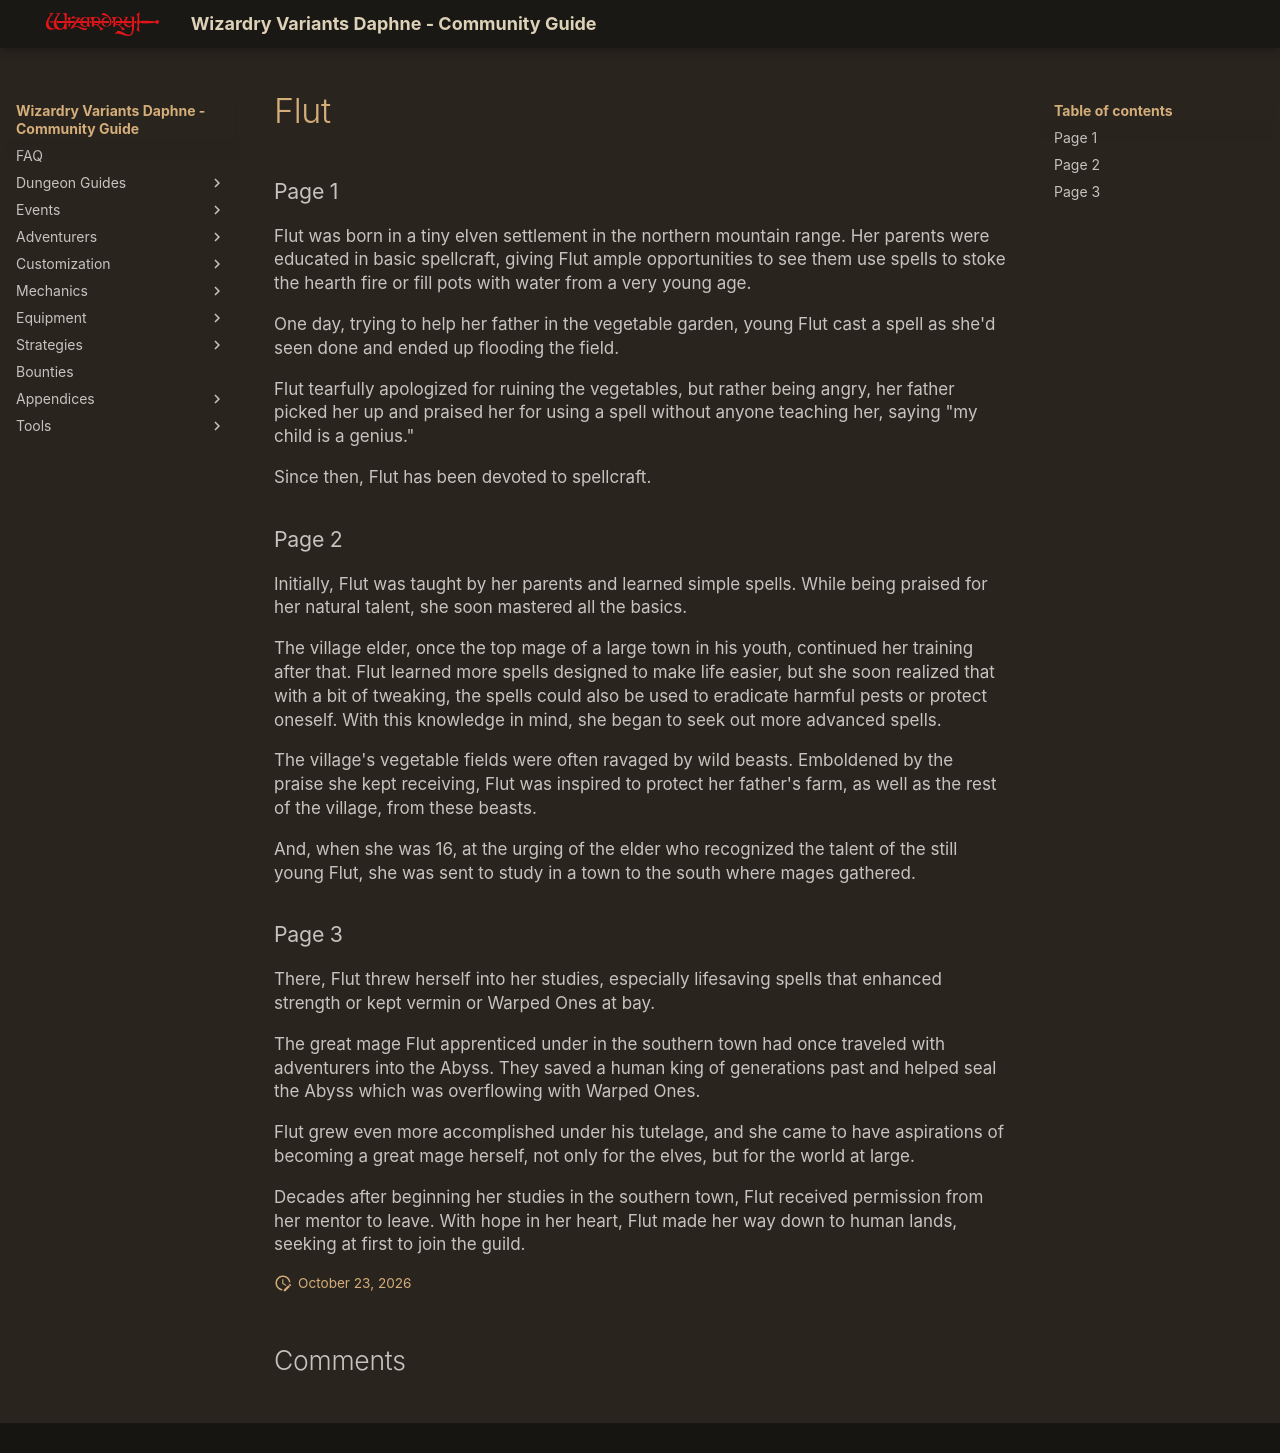

repository: itsnicksia/wizardry-daphne-guide · page: adventurers/general-adventurers/life-stories/Flut/index.html · generator: mkdocs

### Page 1  
Flut was born in a tiny elven settlement in the northern mountain range. Her parents were educated in basic spellcraft, giving Flut ample opportunities to see them use spells to stoke the hearth fire or fill pots with water from a very young age.

One day, trying to help her father in the vegetable garden, young Flut cast a spell as she'd seen done and ended up flooding the field.

Flut tearfully apologized for ruining the vegetables, but rather being angry, her father picked her up and praised her for using a spell without anyone teaching her, saying "my child is a genius."

Since then, Flut has been devoted to spellcraft.

### Page 2  
Initially, Flut was taught by her parents and learned simple spells. While being praised for her natural talent, she soon mastered all the basics.

The village elder, once the top mage of a large town in his youth, continued her training after that. Flut learned more spells designed to make life easier, but she soon realized that with a bit of tweaking, the spells could also be used to eradicate harmful pests or protect oneself. With this knowledge in mind, she began to seek out more advanced spells.

The village's vegetable fields were often ravaged by wild beasts. Emboldened by the praise she kept receiving, Flut was inspired to protect her father's farm, as well as the rest of the village, from these beasts.

And, when she was 16, at the urging of the elder who recognized the talent of the still young Flut, she was sent to study in a town to the south where mages gathered.

### Page 3  
There, Flut threw herself into her studies, especially lifesaving spells that enhanced strength or kept vermin or Warped Ones at bay.

The great mage Flut apprenticed under in the southern town had once traveled with adventurers into the Abyss. They saved a human king of generations past and helped seal the Abyss which was overflowing with Warped Ones.

Flut grew even more accomplished under his tutelage, and she came to have aspirations of becoming a great mage herself, not only for the elves, but for the world at large.

Decades after beginning her studies in the southern town, Flut received permission from her mentor to leave. With hope in her heart, Flut made her way down to human lands, seeking at first to join the guild.
